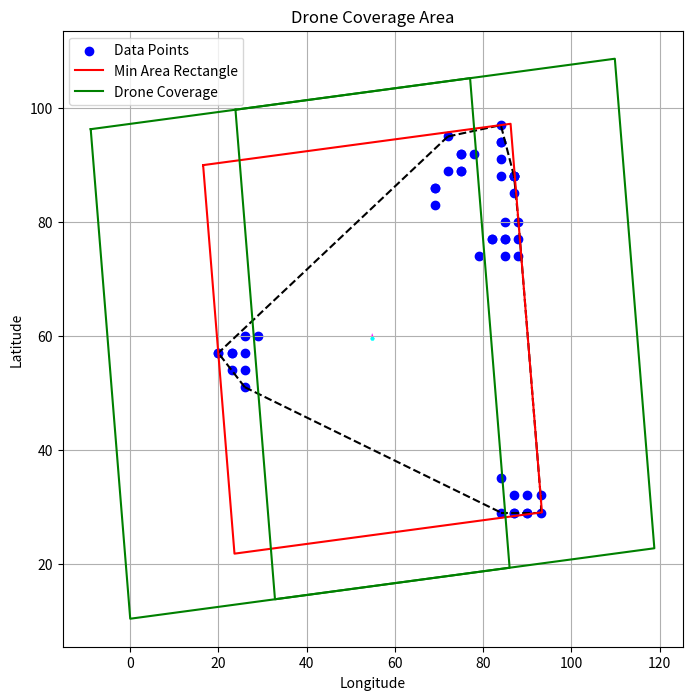

Write Python code to recreate this figure.
import numpy as np
import matplotlib.pyplot as plt
from scipy.spatial import ConvexHull
from random import randint, choice

class Coordinate:
    def __init__(self, lat, lng, alt=0):
        self.lat = lat
        self.lng = lng
        self.alt = alt

def calculate_Height(area):
    """Calculates the height that the drone need to fly at to cover a certain area 
    Args:
        area (int): Which currently is preset to 1500, unit: m^2

    Returns:
            height (int): The height to fly at, unit: m 
    """
    #area = the FOV area to be covered in m^2
    theta = (82.6/2)*(np.pi/180) #chalmers drone has a lens of 82.6 degrees, convert to rad
    x = np.sqrt(area/(16*9)) #FOV is 16:9 resolution 
    y = (16*x)/4 #Photosensor is 4:3 resolution
    radius = np.sqrt((2*y)**2+(1.5*y)**2) #pythagoras theorem
    height = radius / np.tan(theta) 
    height = round(height) #no need for decimals
    if height < 100: #swedish regulation limits the drone flying height to below 120 m
        return height 
    else:
        print("The height exceeds swedish regulations")
        height = 99
        return height


def getDronesLoc(coordslist, droneOrigin, n_drones=2, overlap=0.5):
    coords = []
    for coordList in coordslist.values():
        for coord in coordList:
            x = coord.lng
            y = coord.lat
            coords.append([x, y])
    
    coords = np.array(coords)

    class Rectangle:
        def __init__(self):
            self.center = np.array([0.0, 0.0])
            self.axis = [np.array([0.0, 0.0]), np.array([0.0, 0.0])]
            self.extent = [0.0, 0.0]
            self.area = float('inf')
  
    def normalize(v):
        return v / np.linalg.norm(v)

    def perp(v):
        return np.array([-v[1], v[0]])

    def dot(v1, v2):
        return np.dot(v1, v2)

    def min_area_rectangle_of_hull(polygon): # takes convex hull as input
        min_rect = Rectangle()
        n = len(polygon)
        
        for i0 in range(n):
            i1 = (i0 + 1) % n
            origin = polygon[i0]
            U0 = normalize(polygon[i1] - origin)
            U1 = perp(U0)
            
            min0, max0 = 0, 0
            max1 = 0  
            
            for j in range(n):
                D = polygon[j] - origin
                dot0 = dot(U0, D)
                min0 = min(min0, dot0)
                max0 = max(max0, dot0)
                
                dot1 = dot(U1, D)
                max1 = max(max1, dot1)                               
            
            area = (max0 - min0) * max1
            
            if area < min_rect.area:
                min_rect.center = origin + ((min0 + max0) / 2) * U0 + (max1 / 2) * U1
                min_rect.axis[0] = U0
                min_rect.axis[1] = U1
                min_rect.extent[0] = (max0 - min0) / 2
                min_rect.extent[1] = max1 / 2
                min_rect.area = area
        
        return min_rect

    def compute_convex_hull(points):
        hull = ConvexHull(points)
        return [points[i] for i in hull.vertices]

    rect = min_area_rectangle_of_hull(compute_convex_hull(coords))
    axis = np.array(rect.axis)
    center = np.array(rect.center)
    extent = np.array(rect.extent)
    
    # Define the starting and stopping sizes
    longer_extent = max(extent)
    shorter_extent = min(extent)
    square_size = longer_extent

    if extent[0] > extent[1]:
        split_axis = axis[0]
    else:
        split_axis = axis[1]
    
    step = 0.98  # reduction factor per loop
    split_offset = float("inf")

    if square_size <= shorter_extent:
        square_size = shorter_extent*1.2

    while split_offset*n_drones+split_offset >= longer_extent*2*1.1:
        if square_size <= shorter_extent:
            square_size = shorter_extent*1.2
            break

        square_size *= step

        split_offset = square_size * (1 - overlap) * 2

        drone_centers = [center + (i - (n_drones - 1) / 2) * (split_offset/(2-step)) * split_axis for i in range(n_drones)]
    
    square_size *= 1.05 #extra cushion for size
    drone_centers = [center + (i - (n_drones - 1) / 2) * (split_offset/(2-step)) * split_axis for i in range(n_drones)]
    
    height = calculate_Height((2*square_size)**2)
    # Reduce square size 
    
    flyTo_coords = []
    for drone_center in drone_centers:
        drone_loc_x = drone_center[0]
        drone_loc_y = drone_center[1]
        
        delta_lat = drone_loc_x / 6371000 * (180 / np.pi)
        delta_long = (drone_loc_y / (6371000 * np.cos(droneOrigin.lat * np.pi / 180))) * (180 / np.pi)
        
        lat = droneOrigin.lat + delta_lat
        long = droneOrigin.lng + delta_long
        
        flyTo_coords.append(Coordinate(lat, long, height))
    
    # Plot results
    plt.figure(figsize=(8, 8))
    plt.scatter(coords[:, 0], coords[:, 1], color='blue', label='Data Points')

    # Convex Hull
    hull = ConvexHull(coords)
    for simplex in hull.simplices:
        plt.plot(coords[simplex, 0], coords[simplex, 1], 'k--', label='Convex Hull' if simplex[0] == 0 else "")

    # Bounding Rectangle
    rect_corners = np.array([  
        center + extent[0] * axis[0] + extent[1] * axis[1],
        center + extent[0] * axis[0] - extent[1] * axis[1],
        center - extent[0] * axis[0] - extent[1] * axis[1],
        center - extent[0] * axis[0] + extent[1] * axis[1],
        center + extent[0] * axis[0] + extent[1] * axis[1]
    ])
    plt.plot(rect_corners[:, 0], rect_corners[:, 1], 'r-', label='Min Area Rectangle')

    # Drone Coverage Squares
    for drone_center in drone_centers:
        square_corners = np.array([
            drone_center + square_size * axis[0] + square_size * axis[1],
            drone_center + square_size * axis[0] - square_size * axis[1],
            drone_center - square_size * axis[0] - square_size * axis[1],
            drone_center - square_size * axis[0] + square_size * axis[1],
            drone_center + square_size * axis[0] + square_size * axis[1]
        ])
        plt.plot(square_corners[:, 0], square_corners[:, 1], 'g-', label="Drone Coverage" if drone_center[0] == drone_centers[0][0] else "")

    plt.legend()
    plt.quiver(center[0], center[1], axis[0][0], axis[0][1], angles='xy', scale_units='xy', scale=1, color='magenta', label='Axis 0')
    plt.quiver(center[0], center[1], axis[1][0], axis[1][1], angles='xy', scale_units='xy', scale=1, color='cyan', label='Axis 1')
    plt.xlabel("Longitude")
    plt.ylabel("Latitude")
    plt.title("Drone Coverage Area")
    plt.grid()
    plt.show()

    split_angle_radians = np.arctan2(split_axis[1], split_axis[0])
    angle = np.degrees(split_angle_radians) + 90

    return flyTo_coords, angle

# Example usage
def generate_trajectory(start_x, start_y, steps=10, step_size=3):
    """Generates a vehicle trajectory with smooth movements."""
    trajectory = [Coordinate(start_x, start_y, 0)]
    
    for _ in range(steps - 1):
        # Move in a random direction with small increments
        delta_x = choice([-step_size, 0, step_size])
        delta_y = choice([-step_size, 0, step_size])
        
        new_x = max(0, min(100, trajectory[-1].lat + delta_x))
        new_y = max(0, min(100, trajectory[-1].lng + delta_y))
        
        trajectory.append(Coordinate(new_x, new_y, 0))
    
    return trajectory

# Generate multiple vehicle trajectories
coordslist = {
    "Vehicle_1": generate_trajectory(randint(0, 100), randint(0, 100), steps=10),
    "Vehicle_2": generate_trajectory(randint(0, 100), randint(0, 100), steps=10),
    "Vehicle_3": generate_trajectory(randint(0, 100), randint(0, 100), steps=10),
    "Vehicle_4": generate_trajectory(randint(0, 100), randint(0, 100), steps=10),
    "Vehicle_5": generate_trajectory(randint(0, 100), randint(0, 100), steps=10)
}

droneOrigin = Coordinate(0, 0, 0)
flyto = getDronesLoc(coordslist, droneOrigin)

